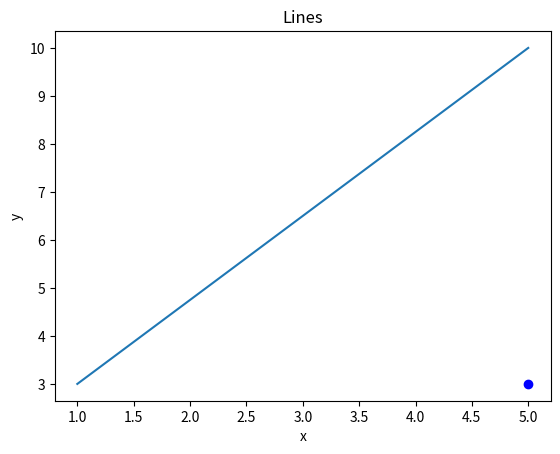

This figure's Python source:
import matplotlib.pyplot as plt


def graph_lines():
    x = [1, 5]
    y = [3, 10]

    # Double checking our work:
    plt.plot(x, y, label='Line')
    plt.xlabel('x')
    plt.ylabel('y')
    plt.title("Lines")


    #Parallel Lines
    x_parallel = [-2, 4]
    y_parallel = [8, 18.5]
    plt.plot(x_parallel, y_parallel, label='Line Parallel')

    #Perpendicular Lines
    x_perpendicular = [1, -12]
    y_perpendicular = [3, 10.428571428571427]

    plt.plot(x_perpendicular, y_perpendicular, label='Line Perpendicular')

    plt.draw()
    plt.pause(1)
    input("<Hit Enter To Close>")
    plt.close()

def graph_distance():
    point1 = (1, 3)
    point2 = (5, 10)

    x = [point1[0], point2[0]]
    y = [point1[1], point2[1]]
    plt.plot(x, y, label='Line')
    plt.xlabel('x')
    plt.ylabel('y')
    plt.title("Lines")

    z = (point2[0], point1[1])
    print(z)
    plt.plot(z[0], z[1], 'bo')


    plt.draw()
    plt.pause(1)
    input("<Hit Enter To Close>")
    plt.close()

graph_distance()
